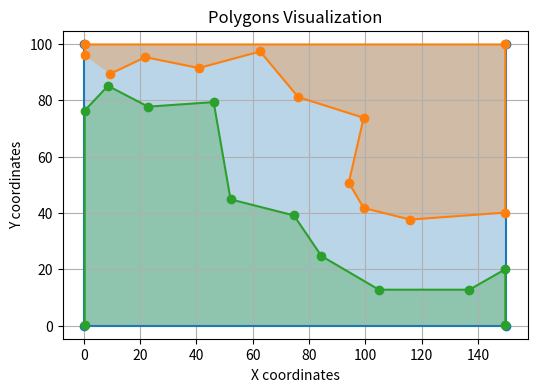

Python code for this plot:
import numpy as np
import matplotlib.pyplot as plt

# Your data rows as lists (replace NaN with np.nan for processing)
x_coords = [0.0,0.0,150.0,150.0,np.nan,0.375,0.375,149.625,149.625,115.875,99.33,94.08,99.3525,76.125,62.625,40.875,21.87075,9.375,np.nan,0.375,0.375,8.625,22.875,46.125,52.125,74.625,84.375,104.76,136.875,149.625,149.625]
y_coords = [100.0,0.0,0.0,100.0,np.nan,95.89965,99.77,99.77,40.11,37.63,41.75,50.75,73.75,81.101,97.2736,91.41,95.25,89.3145,np.nan,0.230000000000004,76.312,85.086,77.6985,79.312,44.805,39.095,24.69,12.75,12.75,20.019999999999996,0.230000000000004]

# Convert lists to numpy arrays for easier handling
x = np.array(x_coords)
y = np.array(y_coords)

# Function to split coords on np.nan and return list of polygon parts
def split_polygons(x, y):
    isnan = np.isnan(x) | np.isnan(y)
    indices = np.where(isnan)[0]
    polygons = []
    start = 0
    for idx in indices:
        polygons.append((x[start:idx], y[start:idx]))
        start = idx + 1
    # last polygon
    polygons.append((x[start:], y[start:]))
    return polygons

polygons = split_polygons(x, y)

# Plot polygons
plt.figure(figsize=(6,4))
for poly_x, poly_y in polygons:
    plt.plot(poly_x, poly_y, marker='o')  # lines with points
    plt.fill(poly_x, poly_y, alpha=0.3)  # fill polygons lightly

plt.title('Polygons Visualization')
plt.xlabel('X coordinates')
plt.ylabel('Y coordinates')
plt.axis('equal')
plt.grid(True)
plt.show()